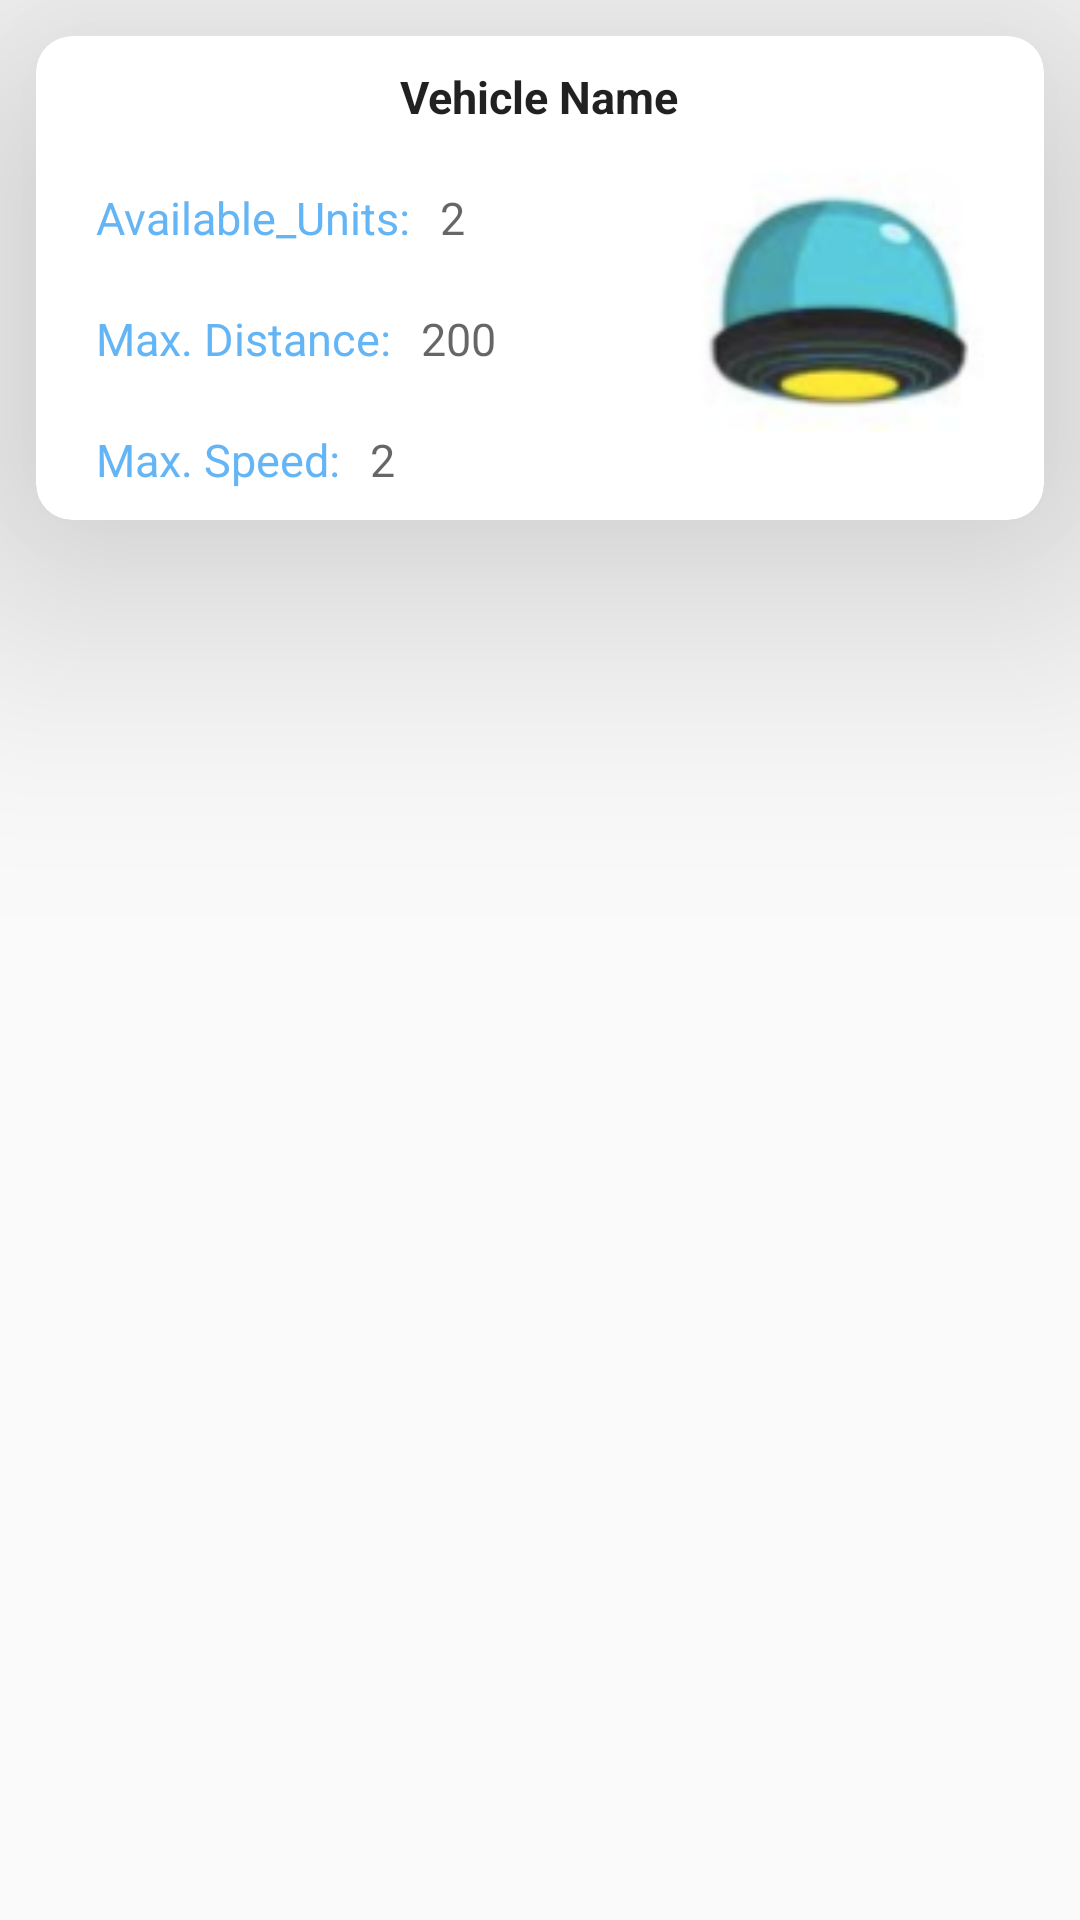

Layout XML and referenced resources for this Android screen:
<!-- AndroidManifest.xml: application theme AppTheme -->
<!-- res/layout/vehicle_view.xml -->
<?xml version="1.0" encoding="utf-8"?>
<LinearLayout
    xmlns:android="http://schemas.android.com/apk/res/android"
    xmlns:app="http://schemas.android.com/apk/res-auto"
    android:layout_width="match_parent"
    android:layout_height="wrap_content">

    <androidx.cardview.widget.CardView
        android:padding="10dp"
        android:layout_width="match_parent"
        android:layout_height="wrap_content"
        android:id="@+id/vehicleCardView"
        app:cardElevation="60dp"
        app:cardCornerRadius="12dp"
        android:layout_margin="12dp">
        <RelativeLayout
            android:layout_width="match_parent"
            android:layout_height="match_parent">

            <LinearLayout
                android:layout_width="match_parent"
                android:layout_height="wrap_content"
                android:orientation="horizontal"
                android:gravity="center_horizontal"
                android:id="@+id/vehicleHeader"
                >
                <TextView
                    android:layout_width="wrap_content"
                    android:layout_height="wrap_content"
                    android:text="@string/vehicleName"
                    android:id="@+id/vehicleName"
                    android:padding="10dp"
                    android:textAppearance="@style/Base.TextAppearance.AppCompat.Large"
                    android:textSize="15sp"
                    android:textStyle="bold"
                    />
            </LinearLayout>
            <LinearLayout
                android:layout_marginStart="10dp"
                android:layout_marginLeft="10dp"
                android:id="@+id/unitsHeader"
                android:layout_centerVertical="true"
                android:layout_width="wrap_content"
                android:layout_height="wrap_content"
                android:orientation="horizontal"
                android:layout_below="@id/vehicleHeader">
                <TextView
                    android:layout_width="wrap_content"
                    android:layout_height="wrap_content"
                    android:text="@string/ava_units"
                    android:layout_marginLeft="10dp"
                    android:layout_marginTop="10dp"
                    android:layout_marginBottom="10dp"
                    android:textColor="@color/blue300"
                    android:textAppearance="@style/Base.TextAppearance.AppCompat.Medium"
                    android:textSize="15sp"
                    android:layout_marginStart="10dp" />
                <TextView
                    android:layout_width="wrap_content"
                    android:layout_height="wrap_content"
                    android:text="@string/units"
                    android:layout_marginLeft="10dp"
                    android:layout_marginTop="10dp"
                    android:layout_marginBottom="10dp"
                    android:textAppearance="@style/Base.TextAppearance.AppCompat.Medium"
                    android:textSize="15sp"
                    android:id="@+id/available_units"
                    android:layout_marginStart="10dp" />
            </LinearLayout>

            <LinearLayout
                android:layout_marginStart="10dp"
                android:layout_marginLeft="10dp"
                android:id="@+id/distanceHeader"
                android:layout_centerVertical="true"
                android:layout_width="wrap_content"
                android:layout_height="wrap_content"
                android:orientation="horizontal"
                android:layout_below="@id/unitsHeader">
                <TextView
                    android:layout_width="wrap_content"
                    android:layout_height="wrap_content"
                    android:text="@string/max_dist"
                    android:layout_marginLeft="10dp"
                    android:layout_marginTop="10dp"
                    android:layout_marginBottom="10dp"
                    android:textColor="@color/blue300"
                    android:textAppearance="@style/Base.TextAppearance.AppCompat.Medium"
                    android:textSize="15sp"
                    android:layout_marginStart="10dp" />
                <TextView
                    android:layout_width="wrap_content"
                    android:layout_height="wrap_content"
                    android:text="@string/veh_dist"
                    android:layout_marginLeft="10dp"
                    android:layout_marginTop="10dp"
                    android:layout_marginBottom="10dp"
                    android:textAppearance="@style/Base.TextAppearance.AppCompat.Medium"
                    android:textSize="15sp"
                    android:id="@+id/vehicleDistance"
                    android:layout_marginStart="10dp" />
            </LinearLayout>

            <LinearLayout
                android:layout_marginStart="10dp"
                android:layout_marginLeft="10dp"
                android:id="@+id/speedHeader"
                android:layout_centerVertical="true"
                android:layout_width="wrap_content"
                android:layout_height="wrap_content"
                android:orientation="horizontal"
                android:layout_below="@id/distanceHeader">
                <TextView
                    android:layout_width="wrap_content"
                    android:layout_height="wrap_content"
                    android:text="@string/speedHolder"
                    android:layout_marginLeft="10dp"
                    android:layout_marginTop="10dp"
                    android:layout_marginBottom="10dp"
                    android:textColor="@color/blue300"
                    android:textAppearance="@style/Base.TextAppearance.AppCompat.Medium"
                    android:textSize="15sp"
                    android:layout_marginStart="10dp" />
                <TextView
                    android:layout_width="wrap_content"
                    android:layout_height="wrap_content"
                    android:text="@string/veh_speed"
                    android:layout_marginLeft="10dp"
                    android:layout_marginTop="10dp"
                    android:layout_marginBottom="10dp"
                    android:textAppearance="@style/Base.TextAppearance.AppCompat.Medium"
                    android:textSize="15sp"
                    android:id="@+id/vehicleSpeed"
                    android:layout_marginStart="10dp" />
            </LinearLayout>

            <ImageView
                android:layout_marginRight="20dp"
                android:id="@+id/vehicleImageHolder"
                android:layout_width="100dp"
                android:layout_height="100dp"
                android:scaleType="fitCenter"
                android:src="@drawable/space_pod"
                android:layout_below="@id/vehicleHeader"
                android:layout_alignParentRight="true"
                android:layout_alignParentEnd="true"/>
        </RelativeLayout>
    </androidx.cardview.widget.CardView>

</LinearLayout>
<!-- resources referenced by this layout -->
<resources>
  <color name="blue300">#64B5F6</color>
  <!-- drawable space_pod: png bitmap (drawable, 12070 bytes) -->
  <string name="ava_units">Available_Units:</string>
  <string name="max_dist">Max. Distance:</string>
  <string name="speedHolder">Max. Speed:</string>
  <string name="units">2</string>
  <string name="veh_dist">200</string>
  <string name="veh_speed">2</string>
  <string name="vehicleName">Vehicle Name</string>
  <style name="AppTheme" parent="Theme.AppCompat.Light.NoActionBar">
          
  
          <item name="colorPrimary">@color/blue300</item>
          <item name="colorPrimaryDark">@color/blue700</item>
          <item name="colorAccent">@color/blue300</item>
      </style>
  <color name="blue700">#1976D2</color>
</resources>
